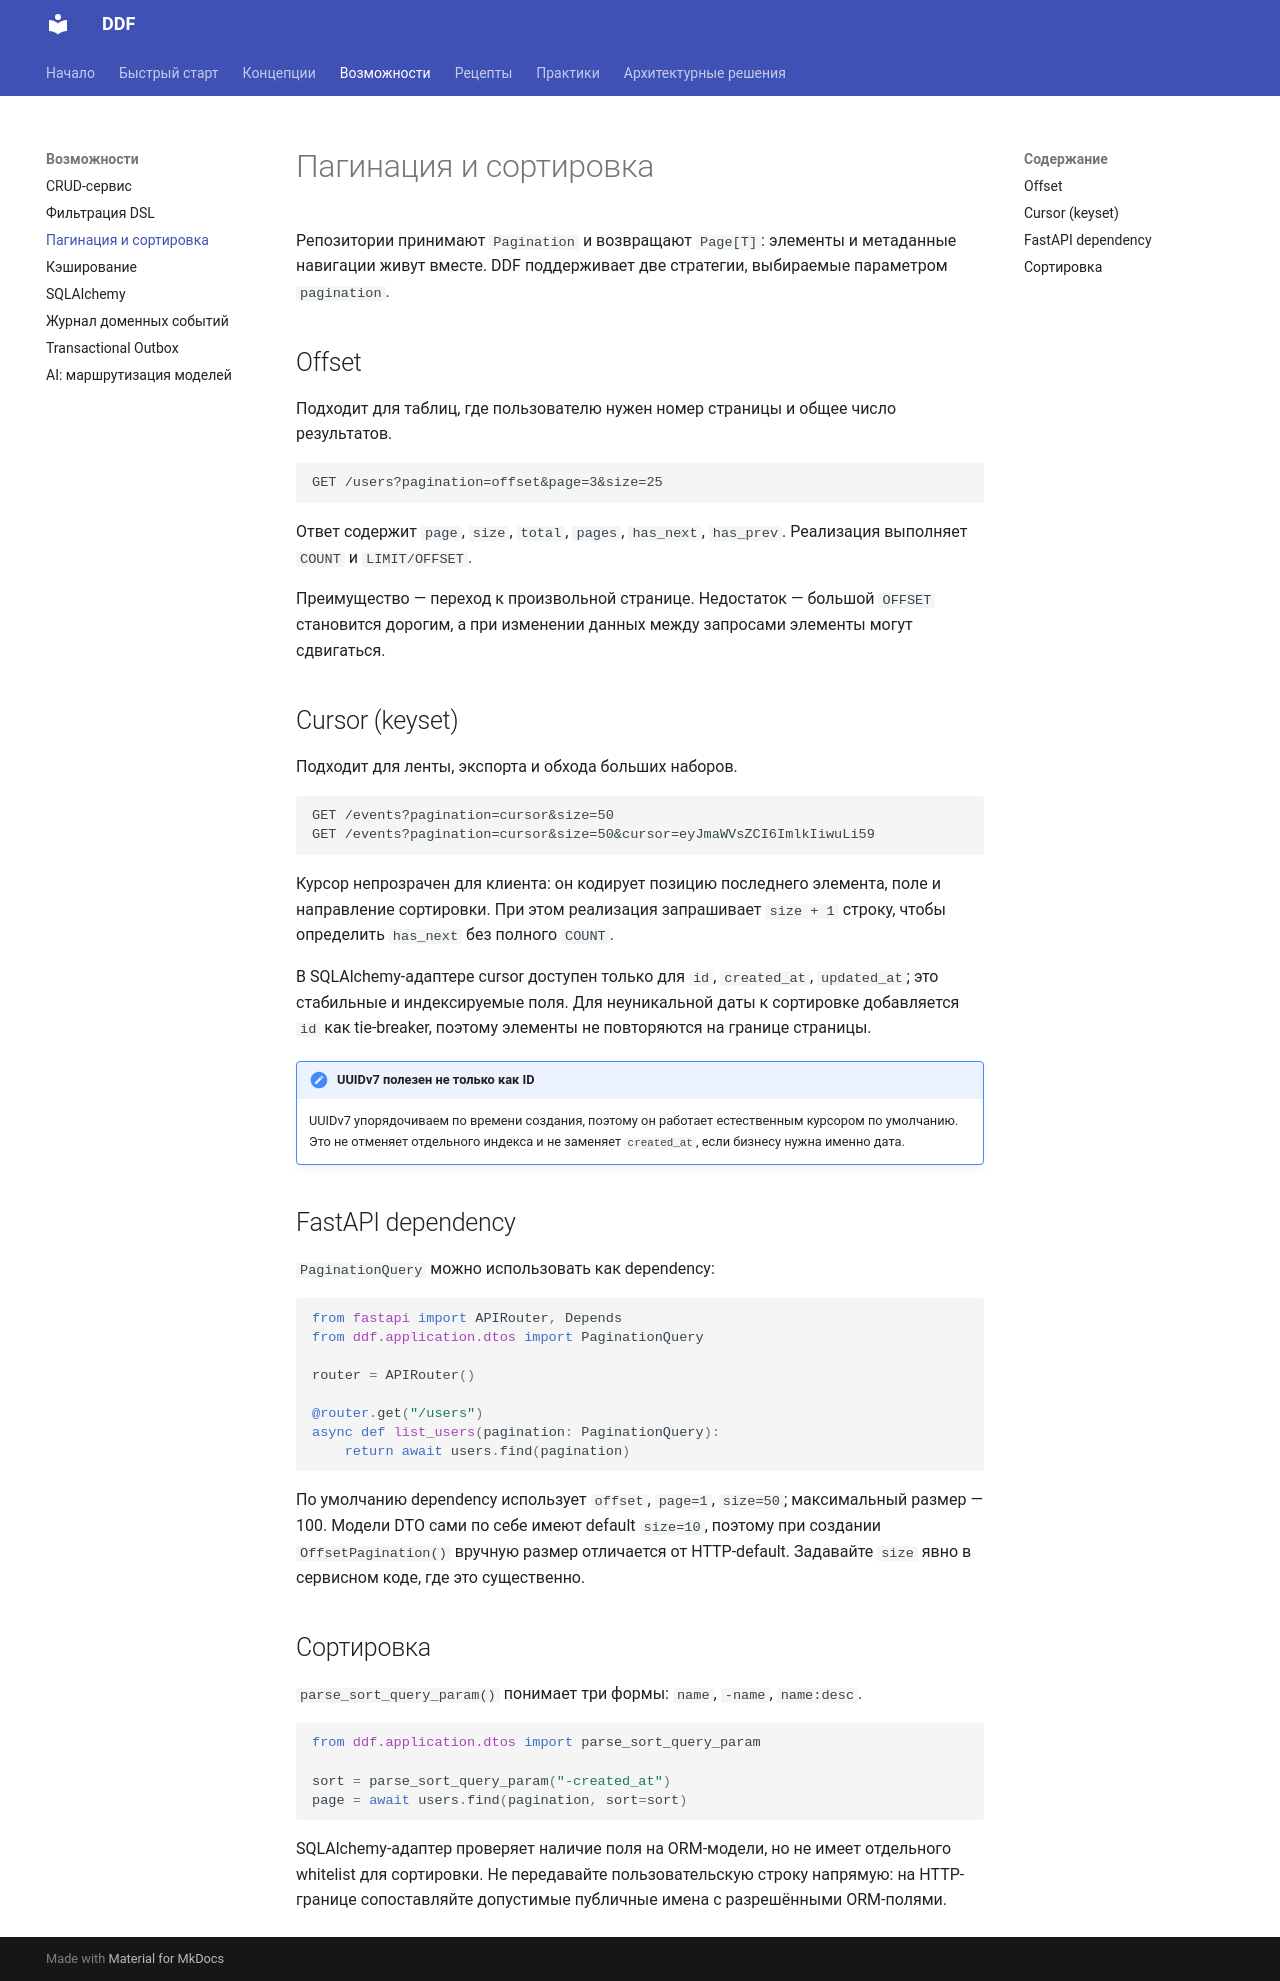

repository: Andr171p/py-ddd-framework · page: features/pagination/index.html · generator: mkdocs

# Пагинация и сортировка

Репозитории принимают `Pagination` и возвращают `Page[T]`: элементы и метаданные навигации живут вместе. DDF поддерживает две стратегии, выбираемые параметром `pagination`.

## Offset

Подходит для таблиц, где пользователю нужен номер страницы и общее число результатов.

```http
GET /users?pagination=offset&page=3&size=25
```

Ответ содержит `page`, `size`, `total`, `pages`, `has_next`, `has_prev`. Реализация выполняет `COUNT` и `LIMIT/OFFSET`.

Преимущество — переход к произвольной странице. Недостаток — большой `OFFSET` становится дорогим, а при изменении данных между запросами элементы могут сдвигаться.

## Cursor (keyset)

Подходит для ленты, экспорта и обхода больших наборов.

```http
GET /events?pagination=cursor&size=50
GET /events?pagination=cursor&size=50&cursor=eyJmaWVsZCI6ImlkIiwuLi59
```

Курсор непрозрачен для клиента: он кодирует позицию последнего элемента, поле и направление сортировки. При этом реализация запрашивает `size + 1` строку, чтобы определить `has_next` без полного `COUNT`.

В SQLAlchemy-адаптере cursor доступен только для `id`, `created_at`, `updated_at`; это стабильные и индексируемые поля. Для неуникальной даты к сортировке добавляется `id` как tie-breaker, поэтому элементы не повторяются на границе страницы.

!!! note "UUIDv7 полезен не только как ID"

    UUIDv7 упорядочиваем по времени создания, поэтому он работает естественным курсором по умолчанию. Это не отменяет отдельного индекса и не заменяет `created_at`, если бизнесу нужна именно дата.

## FastAPI dependency

`PaginationQuery` можно использовать как dependency:

```python
from fastapi import APIRouter, Depends
from ddf.application.dtos import PaginationQuery

router = APIRouter()

@router.get("/users")
async def list_users(pagination: PaginationQuery):
    return await users.find(pagination)
```

По умолчанию dependency использует `offset`, `page=1`, `size=50`; максимальный размер — 100. Модели DTO сами по себе имеют default `size=10`, поэтому при создании `OffsetPagination()` вручную размер отличается от HTTP-default. Задавайте `size` явно в сервисном коде, где это существенно.

## Сортировка

`parse_sort_query_param()` понимает три формы: `name`, `-name`, `name:desc`.

```python
from ddf.application.dtos import parse_sort_query_param

sort = parse_sort_query_param("-created_at")
page = await users.find(pagination, sort=sort)
```

SQLAlchemy-адаптер проверяет наличие поля на ORM-модели, но не имеет отдельного whitelist для сортировки. Не передавайте пользовательскую строку напрямую: на HTTP-границе сопоставляйте допустимые публичные имена с разрешёнными ORM-полями.
